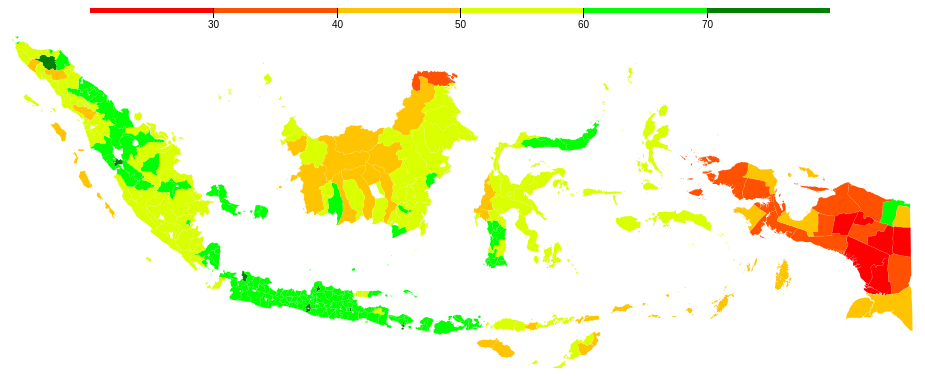
D3 v4 page, settled after 360 driven frames (6 s of simulated time); the page loaded 2 data file(s).


    var width = 960,
      height = 360,
      centered;

    var ipd = d3.map();
    var t = d3.map();
    var b = d3.map();
    var m = d3.map();

    var averageIPD = 0;

    var color = d3.scaleThreshold()
      .domain(d3.range(3, 8))
      .range(["red", "rgb(255, 81, 0)", "rgb(255, 196, 0)", "rgb(217, 255, 0)", "rgb(0, 255, 0)", "green"]);

    var projection = d3.geoEquirectangular()
      .scale(1120)
      .rotate([-120, -3])
      .translate([width * 0.55, height / 4]);

    var path = d3.geoPath()
      .projection(projection);

    var svg = d3.select("#map")
      .attr("width", width)
      .attr("height", height);

    svg.append("rect")
      .attr("class", "background")
      .attr("width", width)
      .attr("height", height)
      .on("click", clicked);

    var g = svg.append("g");

    var x = d3.scaleLinear()
      .domain([2, 8])
      .rangeRound([120, 860]);

    g.selectAll("rect")
      .data(color.range().map(function (d) {
        d = color.invertExtent(d);
        if (d[0] == null) d[0] = x.domain()[0];
        if (d[1] == null) d[1] = x.domain()[1];
        return d;
      }))
      .enter().append("rect")
      .attr("height", 5)
      .attr("x", function (d) {
        return x(d[0]);
      })
      .attr("width", function (d) {
        return x(d[1]) - x(d[0]);
      })
      .attr("fill", function (d) {
        return color(d[0]);
      });

    g.call(d3.axisBottom(x)
        .tickSize(10)
        .tickFormat(function (x, i) {
          return x + "0";
        })
        .tickValues(color.domain()))
      .select(".domain")
      .remove();

    d3.queue()
      .defer(d3.json, "peta.json")
      .defer(d3.csv, "ipd.csv", function (d) {
        ipd.set(d.nama_kabkota, Number(d.ipd / 10));
        t.set(d.nama_kabkota, d.T)
        b.set(d.nama_kabkota, d.B)
        m.set(d.nama_kabkota, d.M)
      })
      .await(ready);

    function ready(error, data) {
      if (error) throw error;

      ipd.each(function (d) {
        averageIPD += Number(d) * 10;
      });

      averageIPD = (averageIPD / ipd.size()).toPrecision(4);

      document.getElementById('info-details').innerHTML = "Klik Salah Satu Daerah";

      g.append("g")
        .attr("id", "subunits")
        .selectAll("path")
        .data(topojson.feature(data, data.objects.IDN_adm_2_kabkota).features)
        .enter().append("path")
        .attr("fill", function (d) {
          var key = d.properties.NAME_2;
          key = (d.properties.VARNAME_2) ? d.properties.VARNAME_2 : key;
          if (!ipd.get(key)) key = d.properties.NAME_2;
          if (!ipd.get(key)) console.log(d.properties.VARNAME_2, key);

          return color(d.ipd = ipd.get(key))
        })
        .attr("d", path)
        .text(function (d) {
          return d.ipd + "%";
        })
        .on("click", clicked);

      g.append("path")
        .datum(topojson.mesh(data, data.objects.IDN_adm_2_kabkota, function (a, b) {
          return a !== b;
        }))
        .attr("id", "state-borders")
        .attr("d", path);
    };

    function regionName(region) {
      return region.properties.NAME_1.toUpperCase() + "<br>" + region.properties.NAME_2;
    }

    function getHDI(region) {
      var key = region.properties.NAME_2;
      if (ipd.get(key)) {
        return "IPD \xa0\xa0\xa0\xa0\xa0\xa0\xa0\xa0\xa0\xa0\xa0\xa0: " + (ipd.get(key) * 10).toPrecision(4) + "<br>" + 
               "Desa Tertinggal : " + t.get(key) + "<br>" +
               "Desa Berkembang : " + b.get(key) + "<br>" +
               "Desa Mandiri \xa0\xa0\xa0: " + m.get(key);
      }

      return "no data";
    }

    function clicked(d) {
      var x, y, k;

      if (d) {
        console.log(d.properties);
        document.getElementById('info-location').innerHTML = regionName(d);
        document.getElementById('info-details').innerHTML =  getHDI(d);
      } else {
        document.getElementById('info-location').innerHTML = "INDONESIA" + "<br>" + "Sebaran IPD";
        document.getElementById('info-details').innerHTML = "Klik Salah Satu Daerah";
      }

      if (d && centered !== d) {
        var centroid = path.centroid(d);
        x = centroid[0];
        y = centroid[1];
        k = 8;
        centered = d;
      } else {
        x = width / 2;
        y = height / 2;
        k = 1;
        centered = null;
      }

      g.selectAll("path")
        .classed("active", centered && function (d) {
          return d === centered;
        });

      g.selectAll("d")
        .attr("fill", function (d) {
          return color(d[0]);
        });

      g.transition()
        .duration(1000)
        .attr("transform", "translate(" + width / 2 + "," + height / 2 + ")scale(" + k + ")translate(" + -x + "," + -y +
          ")")
        .style("stroke-width", 2 / k + "px");
    }
  

### data: peta.json
{
 "type": "Topology",
 "objects": {
  "IDN_adm_2_kabkota": {
   "bbox": [
    95.01,
    -11.01,
    141.0,
    6.077
   ],
   "type": "GeometryCollection",
   "geometries": [
    "{... 3 keys}",
    "{... 3 keys}",
    "{... 3 keys}",
    "{... 3 keys}",
    "{... 3 keys}",
    "{... 3 keys}",
    "{... 3 keys}",
    "{... 3 keys}",
    "... 384 more items"
   ]
  }
 },
 "arcs": [
  [
   [
    3263,
    2397
   ],
   [
    4,
    -2
   ],
   [
    0,
    -3
   ],
   [
    -3,
    -5
   ],
   [
    1,
    -3
   ],
   [
    1,
    -4
   ],
   [
    2,
    -5
   ],
   [
    1,
    -14
   ],
   "... 18 more items"
  ],
  [
   [
    3242,
    2238
   ],
   [
    -3,
    -8
   ]
  ],
  [
   [
    3239,
    2230
   ],
   [
    -2,
    4
   ],
   [
    -4,
    2
   ],
   [
    0,
    2
   ],
   [
    -3,
    1
   ],
   [
    -4,
    3
   ],
   [
    -1,
    -1
   ],
   [
    -1,
    -4
   ],
   "... 2 more items"
  ],
  [
   [
    3220,
    2241
   ],
   [
    1,
    6
   ],
   [
    -1,
    12
   ],
   [
    0,
    12
   ],
   [
    -2,
    10
   ],
   [
    -1,
    3
   ],
   [
    -1,
    7
   ],
   [
    -2,
    0
   ],
   "... 15 more items"
  ],
  [
   [
    3196,
    2374
   ],
   [
    2,
    0
   ],
   [
    1,
    2
   ],
   [
    1,
    4
   ],
   [
    -1,
    3
   ],
   [
    1,
    4
   ],
   [
    -1,
    5
   ],
   [
    -1,
    2
   ],
   "... 4 more items"
  ],
  [
   [
    3202,
    2418
   ],
   [
    2,
    -1
   ],
   [
    3,
    -3
   ],
   [
    4,
    -3
   ],
   [
    4,
    -1
   ],
   [
    1,
    -4
   ],
   [
    4,
    -4
   ],
   [
    3,
    0
   ],
   "... 12 more items"
  ],
  [
   [
    3532,
    2431
   ],
   [
    5,
    -5
   ],
   [
    4,
    -1
   ],
   [
    2,
    0
   ],
   [
    3,
    -1
   ],
   [
    2,
    -3
   ],
   [
    3,
    -7
   ],
   [
    3,
    -1
   ],
   "... 16 more items"
  ],
  [
   [
    3601,
    2392
   ],
   [
    -1,
    -6
   ],
   [
    -1,
    -6
   ],
   [
    0,
    -4
   ],
   [
    1,
    -3
   ],
   [
    6,
    -7
   ],
   [
    3,
    -5
   ],
   [
    2,
    -4
   ]
  ],
  "... 3,056 more items"
 ],
 "transform": {
  "scale": [
   0.004601,
   0.001709
  ],
  "translate": [
   95.01,
   -11.01
  ]
 }
}

### data: ipd.csv
nama_kabkota, ipd, T, B, M
Simeulue, 57.99, 16, 122, 0
Aceh Singkil, 54.65, 35, 78, 3
Aceh Selatan, 52.37, 114, 142, 4
Aceh Tenggara, 52.32, 129, 256, 0
Aceh Timur, 62.76, 181, 329, 3
Aceh Tengah, 72.98, 98, 195, 2
Aceh Barat, 49.16, 185, 133, 4
Aceh Besar, 56.97, 93, 501, 10
Pidie, 53.48, 186, 536, 5
Bireuen, 54.66, 151, 454, 4
Aceh Utara, 51.64, 372, 479, 1
Aceh Barat Daya, 55.65, 26, 105, 1
Gayo Lues, 49.83, 67, 68, 1
Aceh Tamiang, 57.56, 36, 173, 4
Nagan Raya, 52.61, 92, 127, 3
Aceh Jaya, 53.17, 65, 104, 3
Bener Meriah, 52.53, 82, 147, 3
Pidie Jaya, 55.12, 33, 187, 2
Banda Aceh, 69.24, 0, 70, 20
Sabang, 64.48, 1, 16, 1
Langsa, 64.08, 2, 60, 4
Lhokseumawe, 66.84, 0, 59, 9
Subulussalam, 51.77, 32, 49, 1
Nias, 41.99, 137, 33, 0
Mandailing Natal, 51.32, 152, 225, 0
Tapanuli Selatan, 51.54, 70, 145, 0
Tapanuli Tengah, 50.76, 70, 89, 0
Tapanuli Utara, 48.95, 118, 123, 0
Toba Samosir, 51.44, 85, 144, 2
Labuhan Batu, 60.34, 9, 64, 2
Asahan, 61.12, 7, 168, 2
Simalungun, 60.38, 40, 338, 8
Dairi, 57.67, 16, 118, 0
Karo, 61.24, 28, 221, 6
Deli Serdang, 63.12, 40, 287, 53
Langkat, 53.12, 10, 225, 5
Nias Selatan, 38.92, 390, 69, 0
Humbang Hasundutan, 54.83, 45, 107, 1
Pakpak Bharat, 53.08, 17, 35, 0
Samosir, 49.15, 75, 53, 0
Serdang Bedagai, 61.7, 17, 215, 5
Batu Bara, 62.53, 3, 138, 0
Padang Lawas Utara, 42.59, 270, 116, 0
Padang Lawas, 48.62, 178, 124, 1
Labuhan Batu Selatan, 65.85, 0, 50, 2
Labuhan Batu Utara, 62.74, 4, 76, 2
Nias Utara, 43.92, 82, 30, 0
Nias Barat, 40.17, 92, 13, 0
Padangsidimpuan, 60.23, 2, 40, 0
Kepulauan Mentawai, 44.5, 29, 13, 1
Pesisir Selatan, 59.99, 14, 163, 5
Solok, 65.11, 4, 62, 8
Sijunjung, 63.81, 2, 51, 8
Tanah Datar, 70.58, 0, 61, 14
Padang Pariaman, 67.55, 0, 53, 7
Agam, 68.75, 0, 73, 9
Lima Puluh Kota, 67.56, 1, 66, 12
Pasaman, 65.16, 0, 29, 3
Solok Selatan, 62.7, 2, 34, 3
Dharmas Raya, 64.67, 4, 41, 7
... 349 more rows